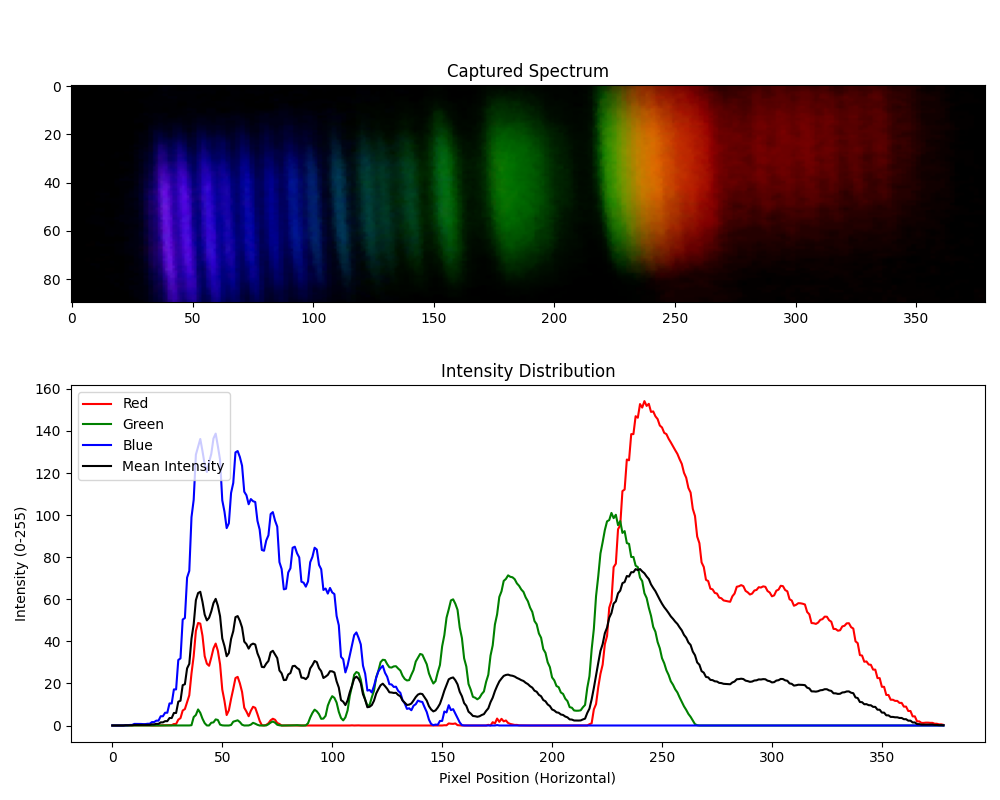

Values plotted in this chart, from the file beside it:
Pixel, Red, Green, Blue, Mean Intensity
0, 0.0, 0.0, 0.0, 0.0
1, 0.0, 0.0, 0.0, 0.0
2, 0.0, 0.0, 0.0, 0.0
3, 0.0, 0.0, 0.0, 0.0
4, 0.01111, 0.0, 0.0, 0.003704
5, 0.01111, 0.0, 0.0, 0.003704
6, 0.1667, 0.0, 0.08889, 0.08519
7, 0.1667, 0.0, 0.08889, 0.08519
8, 0.1, 0.0, 0.2667, 0.1222
9, 0.1, 0.0, 0.2667, 0.1222
10, 0.05556, 0.0, 0.7556, 0.2704
11, 0.05556, 0.0, 0.7556, 0.2704
12, 0.05556, 0.0, 0.7333, 0.263
13, 0.05556, 0.0, 0.7333, 0.263
14, 0.1, 0.0, 0.6667, 0.2556
15, 0.1, 0.0, 0.6667, 0.2556
16, 0.07778, 0.0, 0.8222, 0.3
17, 0.07778, 0.0, 0.8222, 0.3
18, 0.0, 0.0, 1.622, 0.5407
19, 0.0, 0.0, 1.622, 0.5407
20, 0.03333, 0.0, 2.311, 0.7815
21, 0.03333, 0.0, 2.311, 0.7815
22, 0.06667, 0.0, 4.4, 1.489
23, 0.06667, 0.0, 4.4, 1.489
24, 0.1222, 0.0, 6.067, 2.063
25, 0.1222, 0.0, 6.067, 2.063
26, 0.1667, 0.0, 10.49, 3.552
27, 0.1667, 0.0, 10.49, 3.552
28, 0.7111, 0.0, 17.16, 5.956
29, 0.7111, 0.0, 17.16, 5.956
30, 2.778, 0.0, 31.16, 11.31
31, 3.511, 0.0, 31.89, 11.8
32, 7.111, 0.0, 50.38, 19.16
33, 7.811, 0.0, 51.08, 19.63
34, 11.17, 0.0, 70.3, 27.16
35, 14.37, 0.02222, 73.5, 29.3
36, 24.73, 0.1444, 99.01, 41.3
37, 33.0, 4.0, 107.3, 48.09
38, 44.97, 5.011, 128.7, 59.57
39, 48.73, 7.633, 132.5, 62.96
40, 48.43, 6.022, 136.2, 63.55
41, 42.67, 3.233, 130.4, 58.78
42, 32.98, 1.122, 124.1, 52.73
43, 29.39, 0.02222, 120.5, 49.97
44, 28.39, 0.0, 125.2, 51.19
45, 32.31, 1.311, 129.1, 54.24
46, 36.64, 1.478, 136.4, 58.19
47, 38.94, 2.9, 138.7, 60.2
48, 35.5, 2.622, 132.8, 56.96
49, 29.08, 0.4111, 126.3, 51.94
50, 17.08, 0.07778, 107, 41.4
51, 11.7, 0.0, 101.7, 37.79
52, 4.978, 0.0, 93.82, 32.93
53, 7.222, 0.0, 96.11, 34.44
54, 12.62, 0.2444, 110.5, 41.13
55, 17.41, 1.822, 115.3, 44.85
56, 22.56, 2.133, 129.8, 51.5
57, 23.12, 2.467, 130.5, 52.01
58, 20.06, 1.644, 127.6, 49.77
59, 15.97, 0.3778, 123.5, 46.61
... 319 more rows
